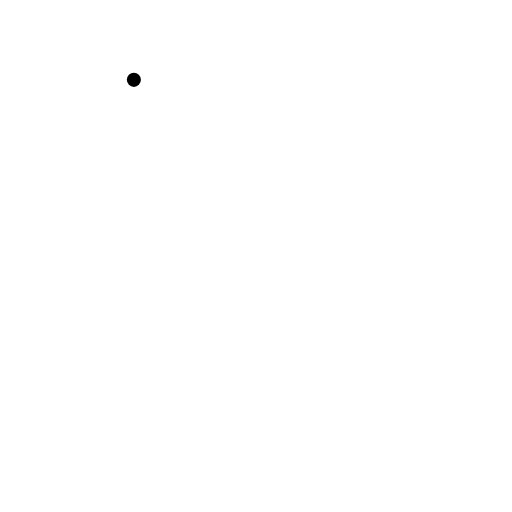
t = 0.00 s
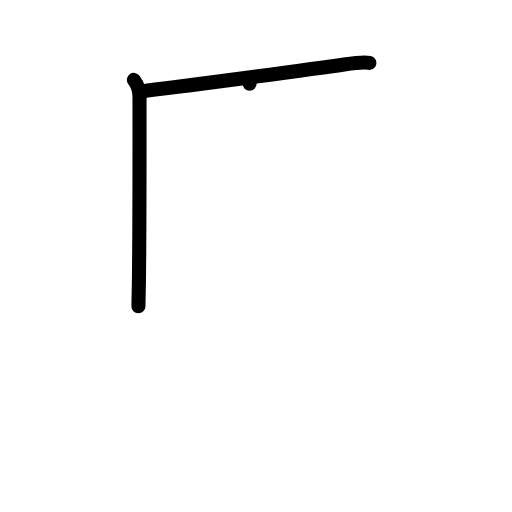
t = 2.00 s
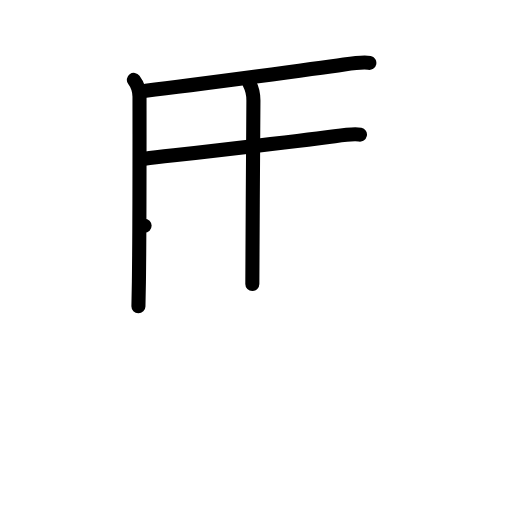
t = 4.00 s
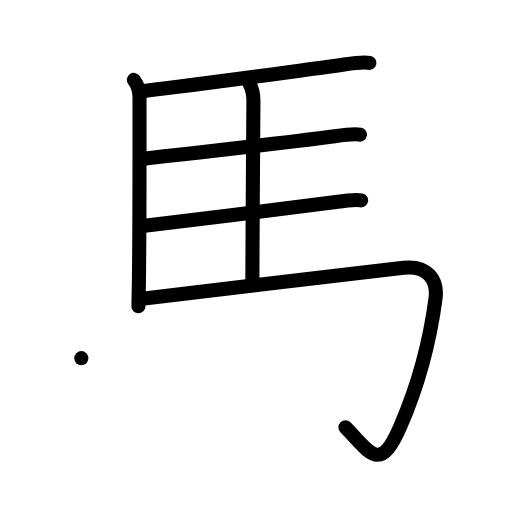
t = 6.00 s
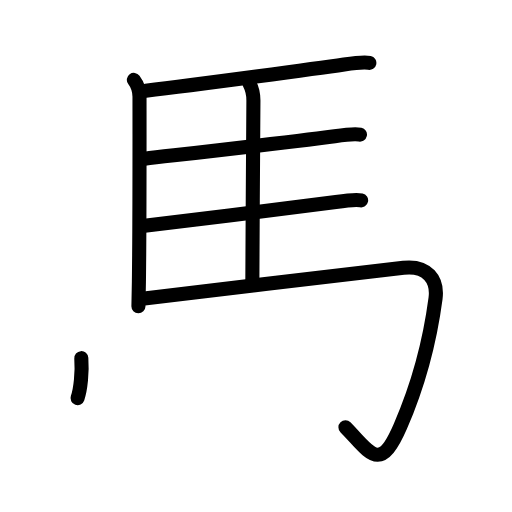
t = 6.50 s
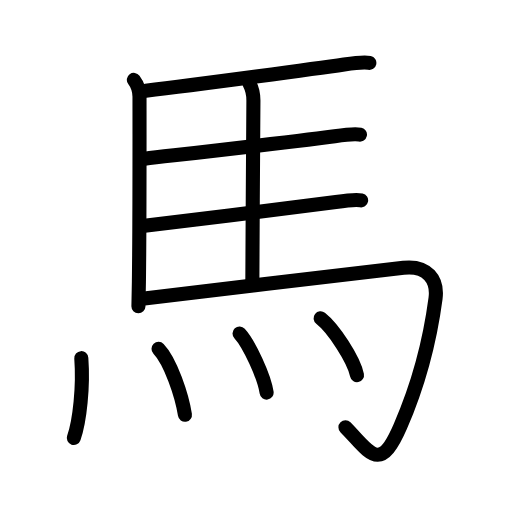
t = 10.00 s

The animated SVG that drew these frames (rendered in a browser with its animation timeline set to each time). Animation: 28 SMIL elements (animate=28); one cycle of 10.00 s.

<?xml version="1.0" encoding="UTF-8"?>
<!--
AniKanjiVG is licensed by CC-BY-SA Paul C. Sommerhoff (https://bitbucket.org/sommerhoff/anikanjivg).
AniKanjiVG uses KanjiVG which is licensed by CC-BY-SA Ulrich Apel (http://kanjivg.tagaini.net).
See also http://creativecommons.org/licenses/by-sa/3.0/
-->
<svg xmlns:kvg='http://kanjivg.tagaini.net' xmlns='http://www.w3.org/2000/svg' width='109' height='109' viewBox='0 0 109 109' style='fill:none;stroke:#000000;stroke-width:3;stroke-linecap:round;stroke-linejoin:round;' id="kvg:kanji_099ac"><g id="kvg:099ac" kvg:element="馬" kvg:radical="general"><path id="kvg:099ac-s1" kvg:type="㇑" d="M28.5,17c0.75,1,1.2,2.25,1.2,3.62c0,5.72,0.04,26.84-0.13,39.38c-0.03,2-0.06,3.76-0.1,5.2"><animate attributeName="d" begin="0.0s" dur="0.3333333333333333s" from="M28.5,17C28.5,17,28.5,17,28.5,17" to="M28.5,17c0.75,1,1.2,2.25,1.2,3.62" />
<animate attributeName="d" begin="0.3333333333333333s" dur="0.3333333333333333s" from="M28.5,17c0.75,1,1.2,2.25,1.2,3.62c0,0,0,0,0,0,0" to="M28.5,17c0.75,1,1.2,2.25,1.2,3.62c0,5.72,0.04,26.84-0.13,39.38" />
<animate attributeName="d" begin="0.6666666666666666s" dur="0.3333333333333333s" from="M28.5,17c0.75,1,1.2,2.25,1.2,3.62c0,5.72,0.04,26.84-0.13,39.38c0,0,0,0,0,0,0" to="M28.5,17c0.75,1,1.2,2.25,1.2,3.62c0,5.72,0.04,26.84-0.13,39.38c-0.03,2-0.06,3.76-0.1,5.2" />
</path>
<path id="kvg:099ac-s2" kvg:type="㇐b" d="M31.03,19.3c11.22-1.3,37.4-4.84,42.22-5.55c1.68-0.25,4.53-0.53,5.38-0.35"><animate attributeName="d" begin="1.0s" dur="0.5s" from="M31.03,19.3C31.03,19.3,31.03,19.3,31.03,19.3" to="M31.03,19.3c11.22-1.3,37.4-4.84,42.22-5.55" />
<animate attributeName="d" begin="1.5s" dur="0.5s" from="M31.03,19.3c11.22-1.3,37.4-4.84,42.22-5.55c0,0,0,0,0,0,0" to="M31.03,19.3c11.22-1.3,37.4-4.84,42.22-5.55c1.68-0.25,4.53-0.53,5.38-0.35" />
<animate attributeName="d" begin="0s" dur="1.0s" from="M-100,-100" to="M-100,-100" />
</path>
<path id="kvg:099ac-s3" kvg:type="㇑a" d="M53.13,17.82c0.62,1.18,0.82,2.18,0.82,3.55c0,6.64-0.23,28.88-0.23,39.08"><animate attributeName="d" begin="2.0s" dur="0.5s" from="M53.13,17.82C53.13,17.82,53.13,17.82,53.13,17.82" to="M53.13,17.82c0.62,1.18,0.82,2.18,0.82,3.55" />
<animate attributeName="d" begin="2.5s" dur="0.5s" from="M53.13,17.82c0.62,1.18,0.82,2.18,0.82,3.55c0,0,0,0,0,0,0" to="M53.13,17.82c0.62,1.18,0.82,2.18,0.82,3.55c0,6.64-0.23,28.88-0.23,39.08" />
<animate attributeName="d" begin="0s" dur="2.0s" from="M-100,-100" to="M-100,-100" />
</path>
<path id="kvg:099ac-s4" kvg:type="㇐b" d="M30.78,33.8C42,32.5,66.44,29.71,71.25,29c1.68-0.25,4.53-0.53,5.38-0.35"><animate attributeName="d" begin="3.0s" dur="0.5s" from="M30.78,33.8C30.78,33.8,30.78,33.8,30.78,33.8" to="M30.78,33.8C42,32.5,66.44,29.71,71.25,29" />
<animate attributeName="d" begin="3.5s" dur="0.5s" from="M30.78,33.8C42,32.5,66.44,29.71,71.25,29c0,0,0,0,0,0,0" to="M30.78,33.8C42,32.5,66.44,29.71,71.25,29c1.68-0.25,4.53-0.53,5.38-0.35" />
<animate attributeName="d" begin="0s" dur="3.0s" from="M-100,-100" to="M-100,-100" />
</path>
<path id="kvg:099ac-s5" kvg:type="㇐b" d="M30.78,48.05C42,46.75,66.69,43.71,71.5,43c1.68-0.25,4.53-0.53,5.38-0.35"><animate attributeName="d" begin="4.0s" dur="0.5s" from="M30.78,48.05C30.78,48.05,30.78,48.05,30.78,48.05" to="M30.78,48.05C42,46.75,66.69,43.71,71.5,43" />
<animate attributeName="d" begin="4.5s" dur="0.5s" from="M30.78,48.05C42,46.75,66.69,43.71,71.5,43c0,0,0,0,0,0,0" to="M30.78,48.05C42,46.75,66.69,43.71,71.5,43c1.68-0.25,4.53-0.53,5.38-0.35" />
<animate attributeName="d" begin="0s" dur="4.0s" from="M-100,-100" to="M-100,-100" />
</path>
<path id="kvg:099ac-s6" kvg:type="㇆a" d="M30.73,63.53C44,62,78.04,57.88,85.9,57.01c5.12-0.57,7.34,2.58,6.82,6.53c-1.48,11.21-4.23,19.71-7.48,27.21c-4.45,10.27-6.5,5.5-11.7,0.2"><animate attributeName="d" begin="5.0s" dur="0.25s" from="M30.73,63.53C30.73,63.53,30.73,63.53,30.73,63.53" to="M30.73,63.53C44,62,78.04,57.88,85.9,57.01" />
<animate attributeName="d" begin="5.25s" dur="0.25s" from="M30.73,63.53C44,62,78.04,57.88,85.9,57.01c0,0,0,0,0,0,0" to="M30.73,63.53C44,62,78.04,57.88,85.9,57.01c5.12-0.57,7.34,2.58,6.82,6.53" />
<animate attributeName="d" begin="5.5s" dur="0.25s" from="M30.73,63.53C44,62,78.04,57.88,85.9,57.01c5.12-0.57,7.34,2.58,6.82,6.53c0,0,0,0,0,0,0" to="M30.73,63.53C44,62,78.04,57.88,85.9,57.01c5.12-0.57,7.34,2.58,6.82,6.53c-1.48,11.21-4.23,19.71-7.48,27.21" />
<animate attributeName="d" begin="5.75s" dur="0.25s" from="M30.73,63.53C44,62,78.04,57.88,85.9,57.01c5.12-0.57,7.34,2.58,6.82,6.53c-1.48,11.21-4.23,19.71-7.48,27.21c0,0,0,0,0,0,0" to="M30.73,63.53C44,62,78.04,57.88,85.9,57.01c5.12-0.57,7.34,2.58,6.82,6.53c-1.48,11.21-4.23,19.71-7.48,27.21c-4.45,10.27-6.5,5.5-11.7,0.2" />
<animate attributeName="d" begin="0s" dur="5.0s" from="M-100,-100" to="M-100,-100" />
</path>
<g id="kvg:099ac-g1" kvg:element="灬" kvg:variant="true" kvg:original="火"><path id="kvg:099ac-s7" kvg:type="㇔" d="M17.31,76.25c0.44,6-0.31,13.25-1.6,17"><animate attributeName="d" begin="6.0s" dur="1.0s" from="M17.31,76.25C17.31,76.25,17.31,76.25,17.31,76.25" to="M17.31,76.25c0.44,6-0.31,13.25-1.6,17" />
<animate attributeName="d" begin="0s" dur="6.0s" from="M-100,-100" to="M-100,-100" />
</path>
<path id="kvg:099ac-s8" kvg:type="㇔" d="M33.75,74.25c2.55,2.65,4.98,9.93,5.62,14.05"><animate attributeName="d" begin="7.0s" dur="1.0s" from="M33.75,74.25C33.75,74.25,33.75,74.25,33.75,74.25" to="M33.75,74.25c2.55,2.65,4.98,9.93,5.62,14.05" />
<animate attributeName="d" begin="0s" dur="7.0s" from="M-100,-100" to="M-100,-100" />
</path>
<path id="kvg:099ac-s9" kvg:type="㇔" d="M51,71c2.03,2.22,5.25,9.12,5.76,12.58"><animate attributeName="d" begin="8.0s" dur="1.0s" from="M51,71C51,71,51,71,51,71" to="M51,71c2.03,2.22,5.25,9.12,5.76,12.58" />
<animate attributeName="d" begin="0s" dur="8.0s" from="M-100,-100" to="M-100,-100" />
</path>
<path id="kvg:099ac-s10" kvg:type="㇔" d="M68.25,67.75c2.74,2.14,7.07,8.78,7.75,12.1"><animate attributeName="d" begin="9.0s" dur="1.0s" from="M68.25,67.75C68.25,67.75,68.25,67.75,68.25,67.75" to="M68.25,67.75c2.74,2.14,7.07,8.78,7.75,12.1" />
<animate attributeName="d" begin="0s" dur="9.0s" from="M-100,-100" to="M-100,-100" />
</path>
</g>
</g>
</svg>
